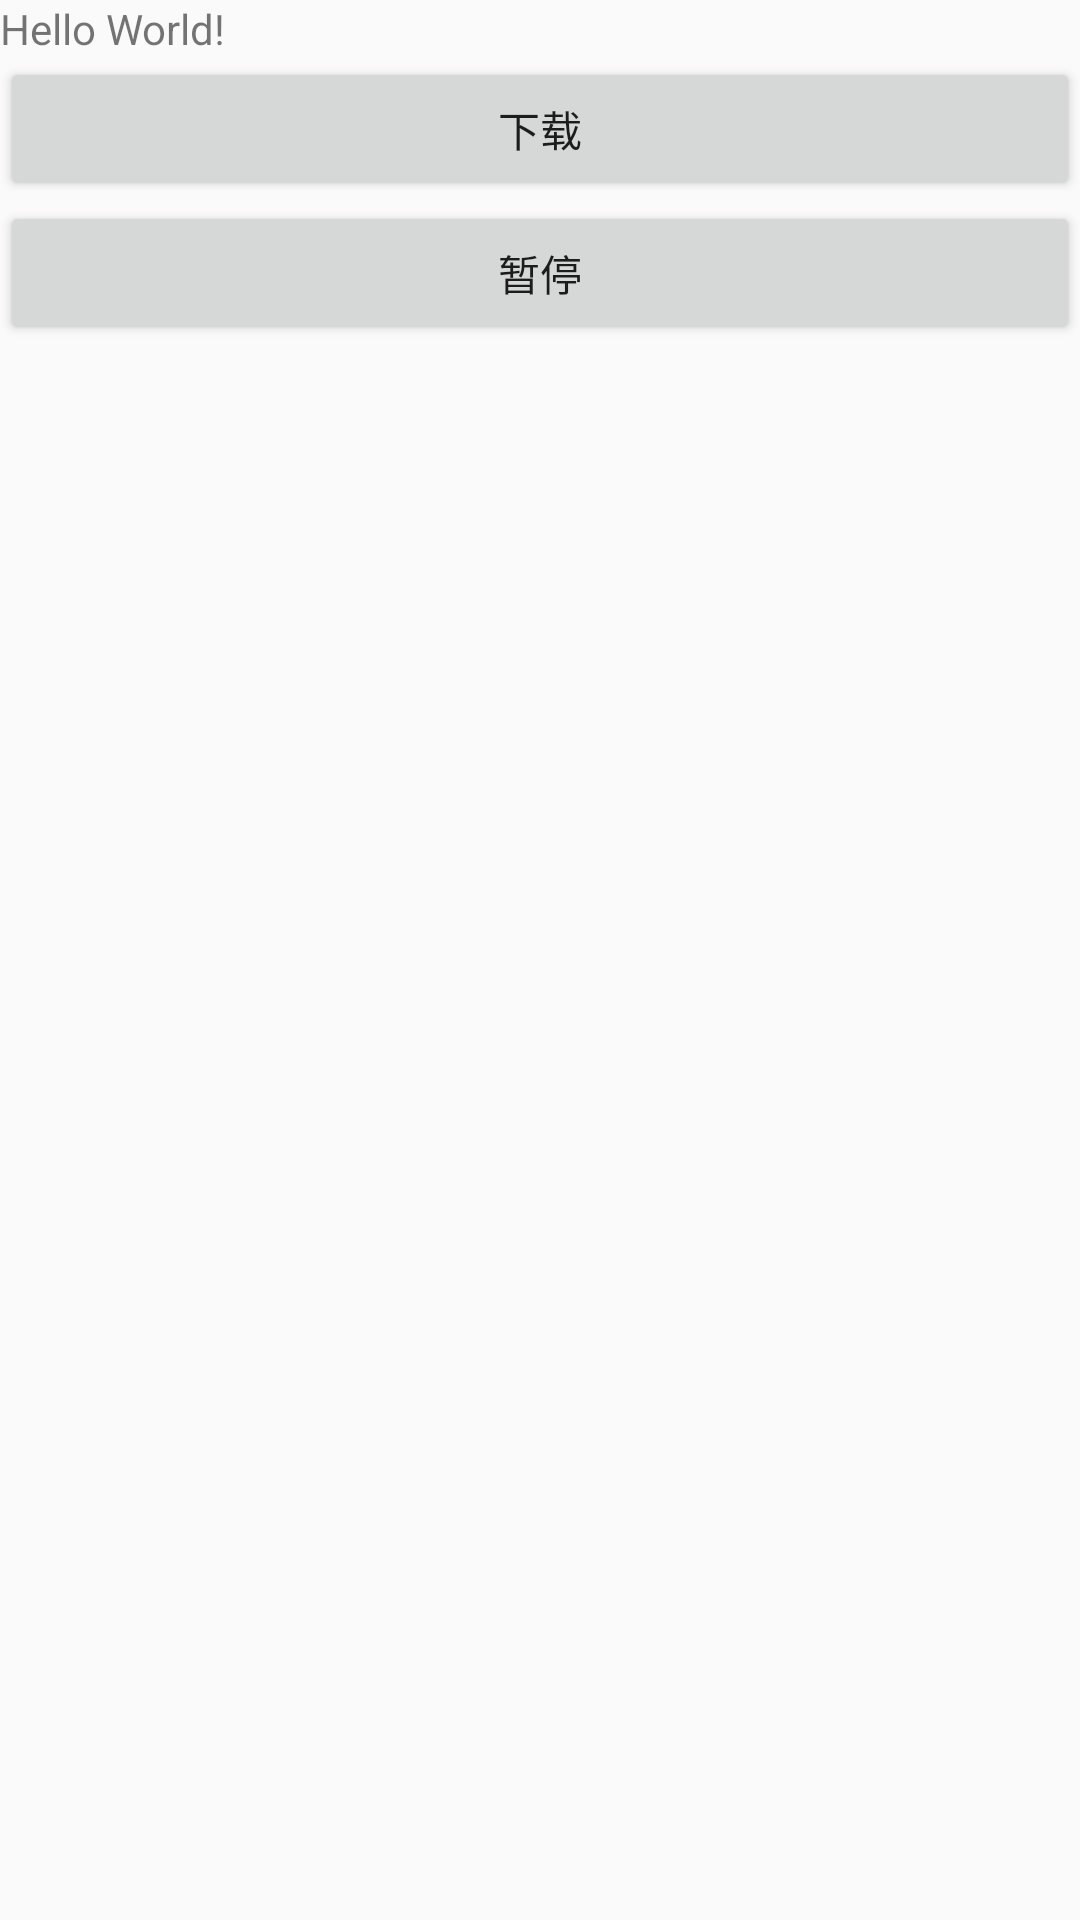

The Android layout XML behind this screen, and the referenced resources:
<!-- AndroidManifest.xml: application theme AppTheme -->
<!-- res/layout/content_main.xml -->
<?xml version="1.0" encoding="utf-8"?>
<LinearLayout
    xmlns:android="http://schemas.android.com/apk/res/android"
    xmlns:app="http://schemas.android.com/apk/res-auto"
    xmlns:tools="http://schemas.android.com/tools"
    android:layout_width="match_parent"
    android:layout_height="match_parent"
    android:orientation="vertical"
    app:layout_behavior="@string/appbar_scrolling_view_behavior"
    tools:context="com.jason.android.multithreads.MainActivity"
    tools:showIn="@layout/activity_main">
    
    <TextView
        android:layout_width="wrap_content"
        android:layout_height="wrap_content"
        android:text="Hello World!"
        app:layout_constraintBottom_toBottomOf="parent"
        app:layout_constraintLeft_toLeftOf="parent"
        app:layout_constraintRight_toRightOf="parent"
        app:layout_constraintTop_toTopOf="parent" />
    
    <Button
        android:id="@+id/button1"
        android:layout_width="match_parent"
        android:layout_height="wrap_content"
        android:text="下载" />
    
    <Button
        android:id="@+id/button2"
        android:layout_width="match_parent"
        android:layout_height="wrap_content"
        android:text="暂停" />
</LinearLayout>
<!-- res/layout/activity_main.xml (included above) -->
<?xml version="1.0" encoding="utf-8"?>
<android.support.design.widget.CoordinatorLayout
    xmlns:android="http://schemas.android.com/apk/res/android"
    xmlns:app="http://schemas.android.com/apk/res-auto"
    xmlns:tools="http://schemas.android.com/tools"
    android:layout_width="match_parent"
    android:layout_height="match_parent"
    tools:context="com.jason.android.multithreads.MainActivity">
    
    <android.support.design.widget.AppBarLayout
        android:layout_width="match_parent"
        android:layout_height="wrap_content"
        android:theme="@style/AppTheme.AppBarOverlay">
        
        <android.support.v7.widget.Toolbar
            android:id="@+id/toolbar"
            android:layout_width="match_parent"
            android:layout_height="?attr/actionBarSize"
            android:background="?attr/colorPrimary"
            app:popupTheme="@style/AppTheme.PopupOverlay" />
    
    </android.support.design.widget.AppBarLayout>
    
    <include layout="@layout/content_main" />
    
    <android.support.design.widget.FloatingActionButton
        android:id="@+id/fab"
        android:layout_width="wrap_content"
        android:layout_height="wrap_content"
        android:layout_gravity="bottom|end"
        android:layout_margin="@dimen/fab_margin"
        app:srcCompat="@android:drawable/ic_dialog_email" />
    
</android.support.design.widget.CoordinatorLayout>
<!-- resources referenced by this layout -->
<resources>
  <style name="AppTheme.AppBarOverlay" parent="ThemeOverlay.AppCompat.Dark.ActionBar" />
  <style name="AppTheme.PopupOverlay" parent="ThemeOverlay.AppCompat.Light" />
  <style name="AppTheme" parent="Theme.AppCompat.Light.DarkActionBar">
      
      <item name="colorPrimary">@color/colorPrimary</item>
      <item name="colorPrimaryDark">@color/colorPrimaryDark</item>
      <item name="colorAccent">@color/colorAccent</item>
  </style>
  <!-- not gathered from this repository: default colours our renderer supplied (Android Studio template values) -->
  <color name="colorPrimary">#FF6200EE</color>
  <color name="colorPrimaryDark">#FF3700B3</color>
  <color name="colorAccent">#FF03DAC5</color>
</resources>
